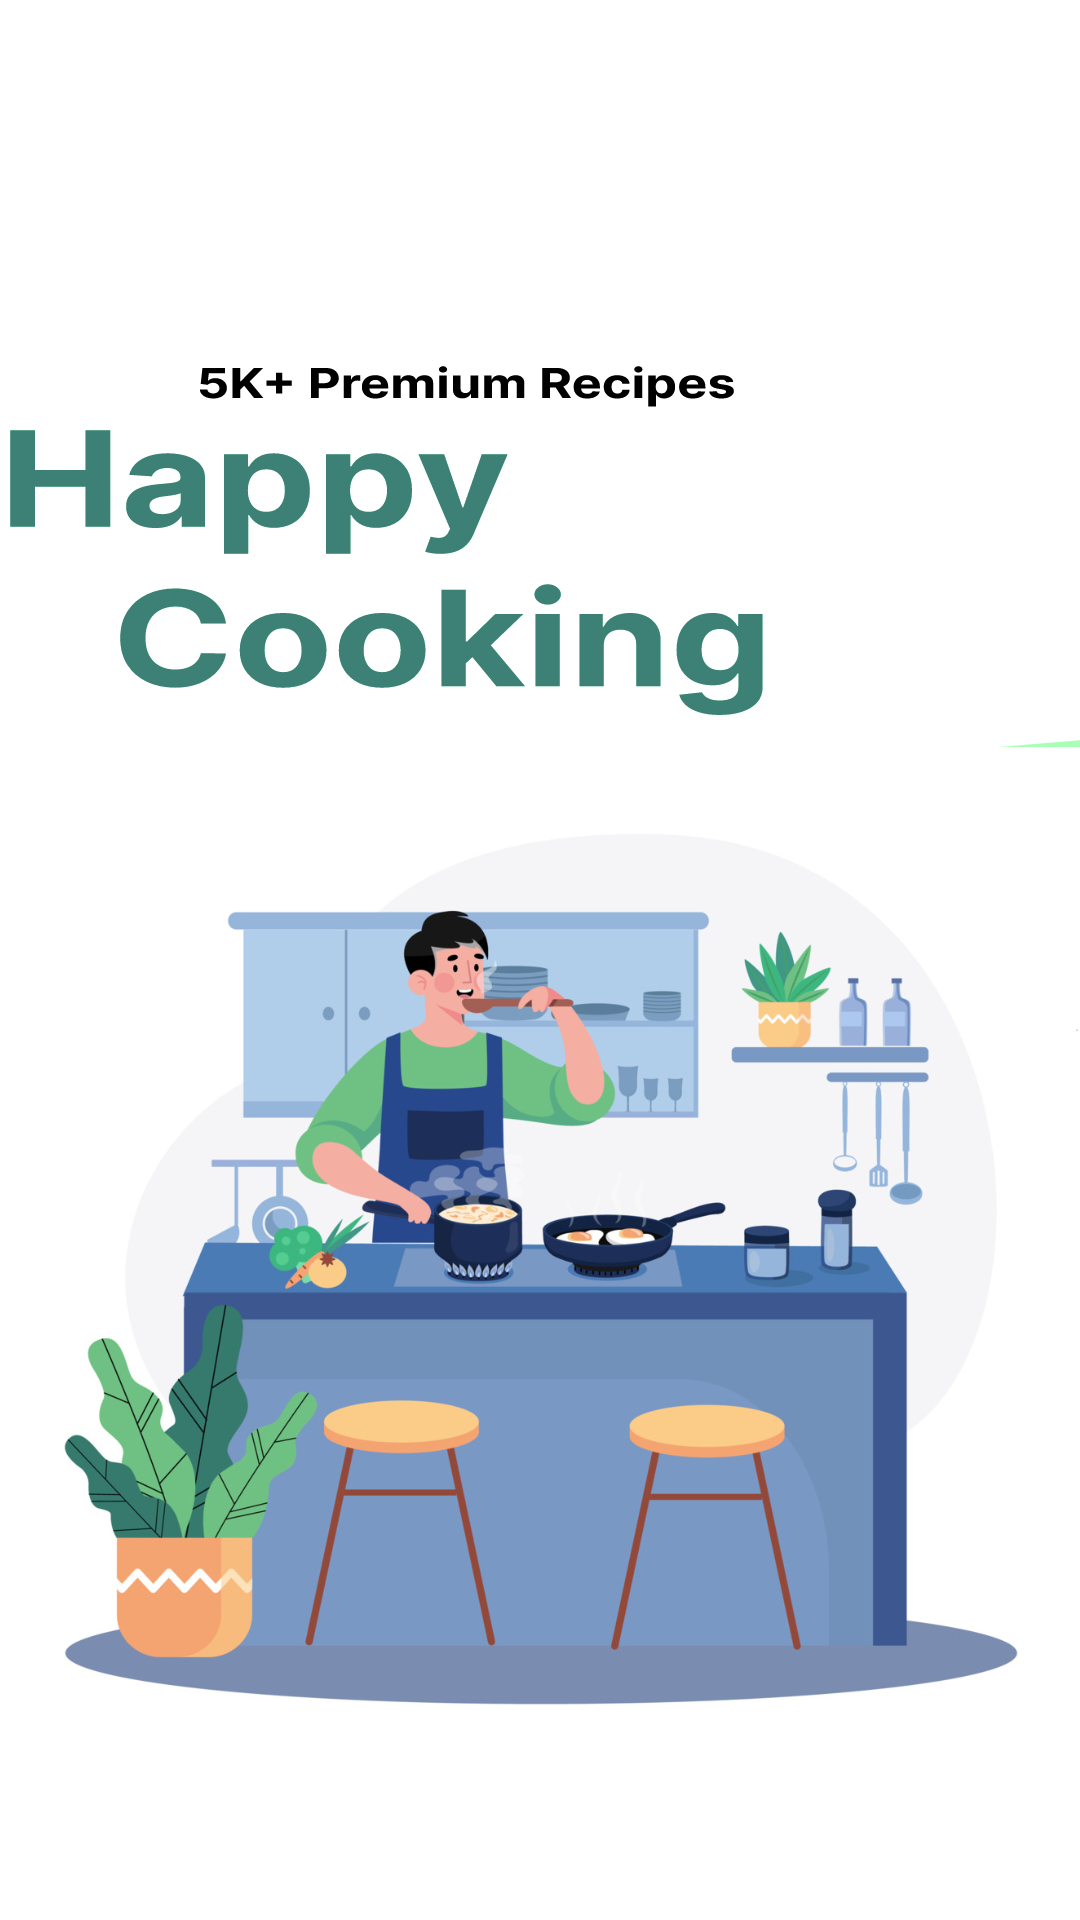

Android layout source for this screen:
<!-- AndroidManifest.xml: application theme Theme.Final -->
<!-- res/layout/activity_main.xml -->
<?xml version="1.0" encoding="utf-8"?>
<androidx.constraintlayout.widget.ConstraintLayout xmlns:android="http://schemas.android.com/apk/res/android"
    xmlns:app="http://schemas.android.com/apk/res-auto"
    xmlns:tools="http://schemas.android.com/tools"
    android:layout_width="match_parent"
    android:layout_height="match_parent"
    tools:context=".MainActivity"
    android:background="@drawable/splashscreen"
    >

    <ImageView
        android:id="@+id/imageView3"
        android:layout_width="522dp"
        android:layout_height="434dp"
        app:layout_constraintBottom_toBottomOf="parent"
        app:layout_constraintEnd_toEndOf="parent"
        app:layout_constraintStart_toStartOf="parent"
        app:layout_constraintTop_toTopOf="parent"

        app:layout_constraintVertical_bias="1.0"
        app:srcCompat="@drawable/back" />
</androidx.constraintlayout.widget.ConstraintLayout>
<!-- resources referenced by this layout -->
<resources>
  <!-- drawable back: jpg bitmap (drawable, 168171 bytes) -->
  <!-- drawable splashscreen: vector/xml drawable (drawable, 44966 chars, omitted) -->
  <style name="Theme.Final" parent="Theme.MaterialComponents.DayNight.DarkActionBar">
          
          <item name="colorPrimary">@color/purple_500</item>
          <item name="colorPrimaryVariant">@color/purple_700</item>
          <item name="colorOnPrimary">@color/white</item>
          
          <item name="colorSecondary">@color/teal_200</item>
          <item name="colorSecondaryVariant">@color/teal_700</item>
          <item name="colorOnSecondary">@color/black</item>
          
          <item name="android:statusBarColor">?attr/colorPrimaryVariant</item>
          
      </style>
  <color name="purple_500">#FF6200EE</color>
  <color name="purple_700">#FF3700B3</color>
  <color name="white">#FFFFFFFF</color>
  <color name="teal_200">#FF03DAC5</color>
  <color name="teal_700">#FF018786</color>
  <color name="black">#FF000000</color>
</resources>
